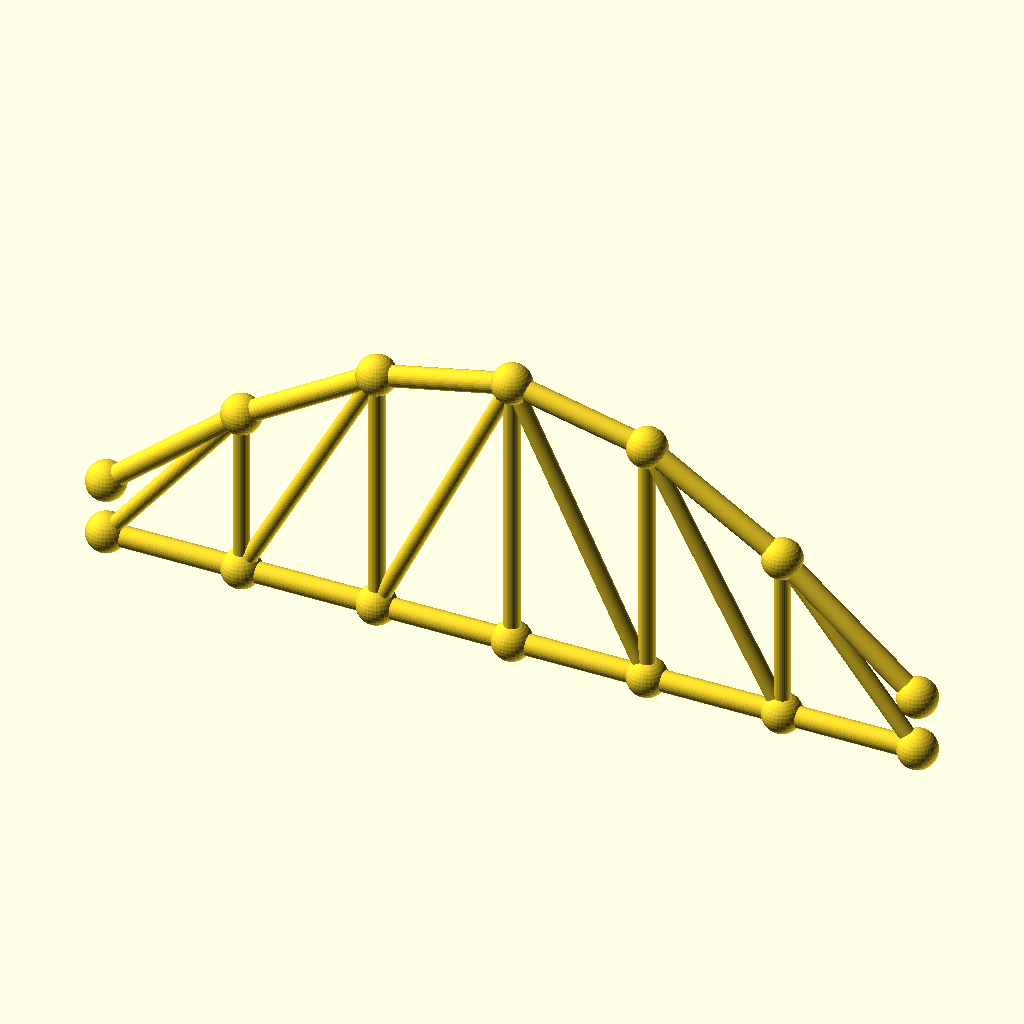
Cell 1: rendered with the file's own defaults.
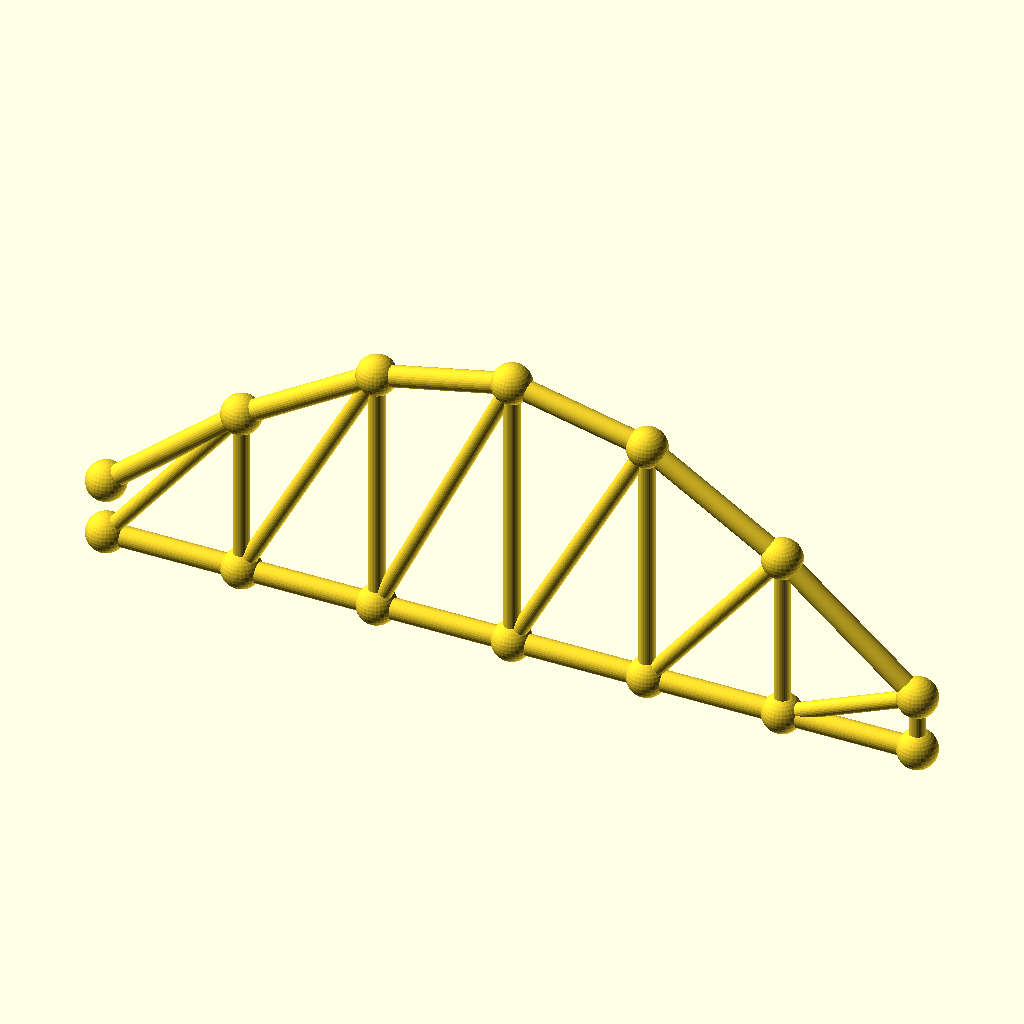
Cell 2: the same model with panels = 12.
The same orthographic view direction (rotation 55°, 0°, 25°; colour scheme Cornfield) for every cell, with the view re-fitted per cell, so scale and position can differ between cells.
OpenSCAD source file optional_data/data/gen3/archtrusses/part_0096.scad:
$fn = 32;

// ----------------------------------------------------------------------
// Arched truss: span 204 mm, rise 57.12 mm, 6 panels
// ----------------------------------------------------------------------

// --- parameters (mm) ---
panels = 6;               // number of panels
panel_p = 34;             // panel length, X
span = 204;               // span between the end joints
rise = 57.12;             // top chord rise above the springing
camber = 14.28;           // top chord height above the bottom chord at the ends
chord_r = 2.6;            // chord member radius
diag_r = 2;               // diagonal radius
joint_r = 4.92;           // joint ball radius

module member(a, b, r) {
  /* rod: cylinder from joint a to joint b */
  d = b - a;
  length = norm(d);
  translate(a) rotate([0, acos(d[2] / length), atan2(d[1], d[0])])
    cylinder(h = length, r = r);
}

module joint(p, r) {
  /* ball at the joint centre */
  translate(p) sphere(r = r);
}

bottom = [[0, 0, 0], [34, 0, 0], [68, 0, 0], [102, 0, 0], [136, 0, 0], [170, 0, 0], [204, 0, 0]];
top = [[0, 0, 14.28], [34, 0, 42.84], [68, 0, 63.747], [102, 0, 71.4], [136, 0, 63.747], [170, 0, 42.84], [204, 0, 14.28]];

for (i = [0 : panels - 1]) member(bottom[i], bottom[i + 1], chord_r);
for (i = [0 : panels - 1]) member(top[i], top[i + 1], chord_r);
/* verticals */
for (i = [1 : panels - 1]) member(bottom[i], top[i], diag_r);
/* diagonals lean toward mid span */
for (i = [0 : panels - 1]) {
  if (i < panels / 2) {
    member(bottom[i], top[i + 1], diag_r);
  } else {
    member(top[i], bottom[i + 1], diag_r);
  }
}
/* joint balls */
for (i = [0 : panels]) joint(bottom[i], joint_r);
for (i = [0 : panels]) joint(top[i], joint_r);
Parameter table extracted from the source (name, type, default, range or options):
panels: number, default 6
panel_p: number, default 34
span: number, default 204
rise: number, default 57.12
camber: number, default 14.28
chord_r: number, default 2.6
diag_r: number, default 2
joint_r: number, default 4.92
